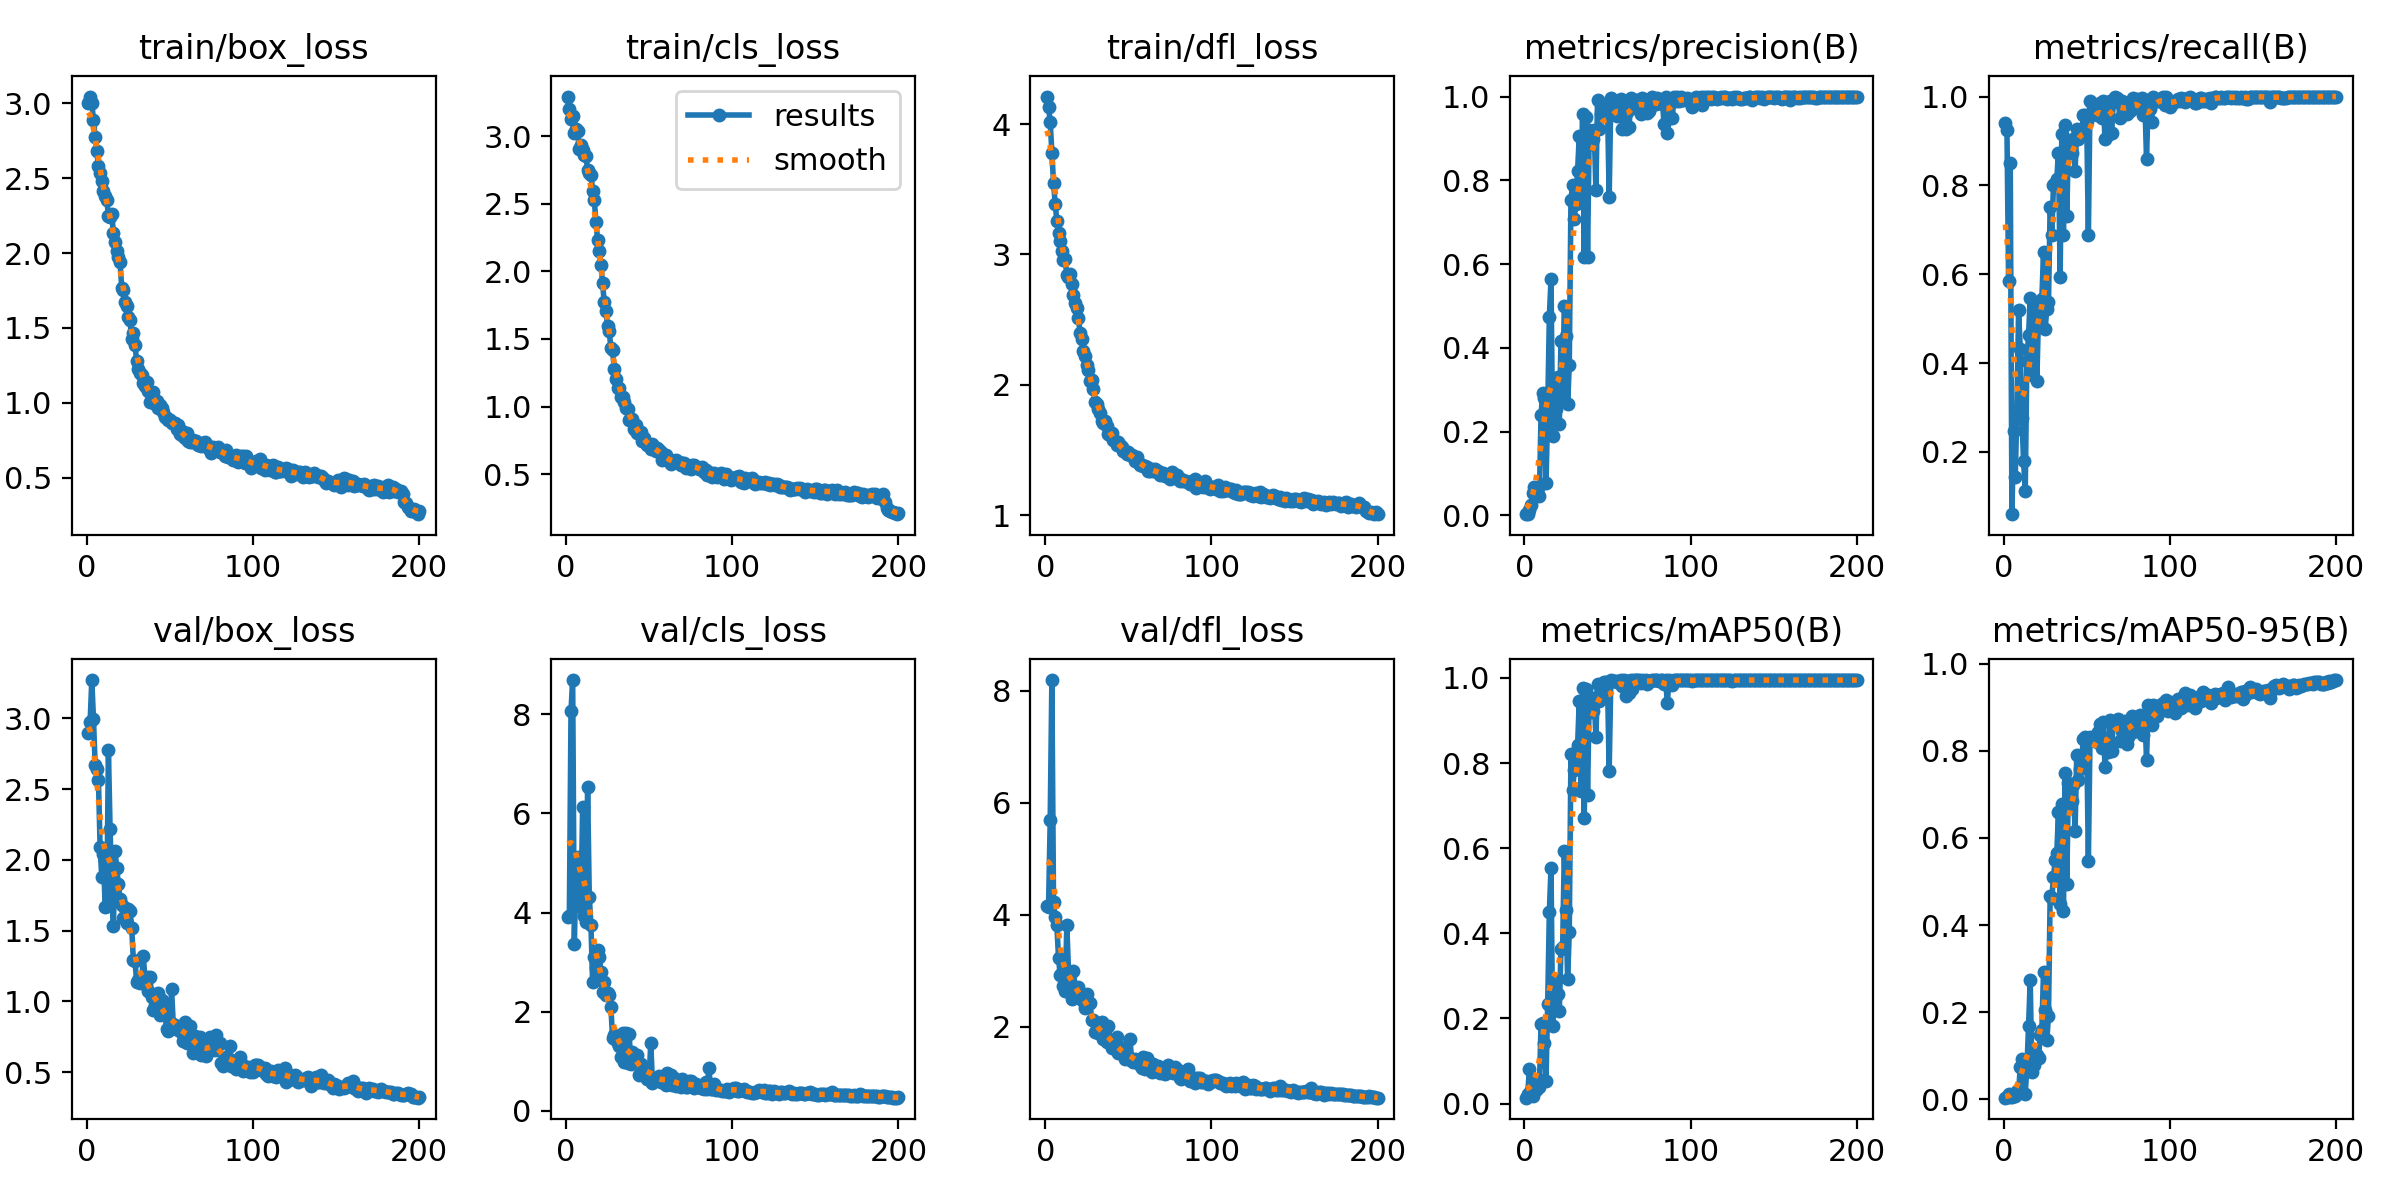

Data behind this chart, as committed beside it:
epoch, train/box_loss, train/cls_loss, train/dfl_loss, metrics/precision(B), metrics/recall(B), metrics/mAP50(B), metrics/mAP50-95(B), val/box_loss, val/cls_loss, val/dfl_loss, lr/pg0, lr/pg1, lr/pg2
1, 3, 3.292, 4.211, 0.00313, 0.9399, 0.01398, 0.00352, 2.894, 3.901, 4.158, 0.0004, 0.0004, 0.0004
2, 3.045, 3.197, 4.13, 0.00308, 0.9249, 0.02376, 0.00488, 2.976, 3.933, 4.139, 0.0008159, 0.0008159, 0.0008159
3, 3.002, 3.129, 4.018, 0.01283, 0.5856, 0.08248, 0.01213, 3.271, 8.074, 5.689, 0.001228, 0.001228, 0.001228
4, 2.89, 3.149, 3.778, 0.02533, 0.8498, 0.03227, 0.0048, 2.999, 8.692, 8.19, 0.001635, 0.001635, 0.001635
5, 2.777, 3.023, 3.549, 0.05275, 0.06006, 0.01813, 0.00474, 2.674, 3.358, 4.218, 0.00196, 0.00196, 0.00196
6, 2.684, 3.055, 3.389, 0.06838, 0.2462, 0.04668, 0.0086, 2.644, 4.818, 3.953, 0.00196, 0.00196, 0.00196
7, 2.578, 3.038, 3.254, 0.05147, 0.1441, 0.03141, 0.00768, 2.562, 5.13, 3.814, 0.00195, 0.00195, 0.00195
8, 2.532, 2.907, 3.161, 0.06583, 0.2943, 0.0572, 0.0191, 2.091, 4.244, 3.227, 0.001941, 0.001941, 0.001941
9, 2.483, 2.933, 3.101, 0.04664, 0.5195, 0.03946, 0.0151, 1.877, 4.113, 2.92, 0.001931, 0.001931, 0.001931
10, 2.414, 2.894, 3.023, 0.2393, 0.4324, 0.1865, 0.0738, 2.042, 6.123, 2.957, 0.001921, 0.001921, 0.001921
11, 2.382, 2.859, 2.954, 0.2928, 0.2763, 0.1902, 0.09272, 1.665, 3.938, 2.72, 0.001911, 0.001911, 0.001911
12, 2.356, 2.851, 2.962, 0.281, 0.1802, 0.1426, 0.07663, 1.675, 3.803, 2.633, 0.001901, 0.001901, 0.001901
13, 2.25, 2.752, 2.839, 0.07635, 0.1111, 0.05388, 0.01287, 2.776, 6.526, 3.811, 0.001891, 0.001891, 0.001891
14, 2.238, 2.728, 2.83, 0.2506, 0.4054, 0.2343, 0.07131, 2.218, 4.321, 2.998, 0.001881, 0.001881, 0.001881
15, 2.262, 2.714, 2.849, 0.4742, 0.4625, 0.4503, 0.167, 1.802, 3.753, 2.703, 0.001871, 0.001871, 0.001871
16, 2.133, 2.596, 2.771, 0.5633, 0.5463, 0.5528, 0.2746, 1.529, 2.591, 2.495, 0.001861, 0.001861, 0.001861
17, 2.076, 2.53, 2.688, 0.1898, 0.3724, 0.1825, 0.06334, 2.065, 3.092, 2.985, 0.001852, 0.001852, 0.001852
18, 2.015, 2.364, 2.628, 0.2378, 0.4865, 0.2472, 0.07742, 1.94, 2.879, 2.679, 0.001842, 0.001842, 0.001842
19, 1.974, 2.234, 2.586, 0.2537, 0.5329, 0.2895, 0.1016, 1.829, 3.244, 2.582, 0.001832, 0.001832, 0.001832
20, 1.942, 2.147, 2.511, 0.3316, 0.3604, 0.2574, 0.1008, 1.721, 3.107, 2.706, 0.001822, 0.001822, 0.001822
21, 1.766, 2.049, 2.395, 0.2194, 0.5105, 0.2181, 0.09465, 1.679, 2.801, 2.543, 0.001812, 0.001812, 0.001812
22, 1.755, 1.913, 2.348, 0.4176, 0.4865, 0.363, 0.1469, 1.59, 2.386, 2.476, 0.001802, 0.001802, 0.001802
23, 1.674, 1.772, 2.258, 0.2892, 0.5435, 0.3669, 0.159, 1.659, 2.589, 2.471, 0.001792, 0.001792, 0.001792
24, 1.649, 1.705, 2.224, 0.5002, 0.6492, 0.5924, 0.2918, 1.554, 2.329, 2.324, 0.001782, 0.001782, 0.001782
25, 1.577, 1.593, 2.154, 0.4275, 0.4775, 0.4556, 0.2054, 1.655, 2.379, 2.586, 0.001772, 0.001772, 0.001772
26, 1.553, 1.556, 2.116, 0.2651, 0.5225, 0.2923, 0.1354, 1.639, 2.334, 2.443, 0.001762, 0.001762, 0.001762
27, 1.427, 1.434, 2.028, 0.3601, 0.5375, 0.404, 0.1921, 1.519, 2.102, 2.418, 0.001752, 0.001752, 0.001752
28, 1.464, 1.417, 2.037, 0.7533, 0.7519, 0.8218, 0.4662, 1.294, 1.47, 2.109, 0.001743, 0.001743, 0.001743
29, 1.386, 1.281, 1.964, 0.7895, 0.6877, 0.7374, 0.4617, 1.286, 1.532, 2.116, 0.001733, 0.001733, 0.001733
30, 1.28, 1.202, 1.871, 0.7089, 0.8018, 0.7829, 0.5098, 1.137, 1.419, 1.898, 0.001723, 0.001723, 0.001723
31, 1.229, 1.137, 1.852, 0.7445, 0.8052, 0.8263, 0.5489, 1.148, 1.375, 1.953, 0.001713, 0.001713, 0.001713
32, 1.201, 1.134, 1.812, 0.8228, 0.8138, 0.8413, 0.5658, 1.131, 1.314, 1.89, 0.001703, 0.001703, 0.001703
33, 1.184, 1.074, 1.786, 0.9063, 0.8739, 0.9467, 0.6588, 1.136, 1.088, 1.876, 0.001693, 0.001693, 0.001693
34, 1.135, 1.072, 1.725, 0.7601, 0.5946, 0.7341, 0.4486, 1.321, 1.568, 2.078, 0.001683, 0.001683, 0.001683
35, 1.114, 1.037, 1.705, 0.9591, 0.9156, 0.977, 0.6769, 1.158, 0.9724, 1.775, 0.001673, 0.001673, 0.001673
36, 1.137, 0.9894, 1.724, 0.6177, 0.6877, 0.6699, 0.4329, 1.172, 1.558, 1.996, 0.001663, 0.001663, 0.001663
37, 1.078, 0.9799, 1.683, 0.9507, 0.9369, 0.9732, 0.7484, 1.074, 0.9569, 1.727, 0.001654, 0.001654, 0.001654
38, 1.005, 0.9008, 1.621, 0.6173, 0.7314, 0.7244, 0.4948, 1.173, 1.541, 2.015, 0.001644, 0.001644, 0.001644
39, 1.046, 0.9092, 1.613, 0.9211, 0.8979, 0.9553, 0.7268, 1.031, 0.9445, 1.745, 0.001634, 0.001634, 0.001634
40, 1.07, 0.905, 1.633, 0.887, 0.8953, 0.9191, 0.6771, 0.9417, 1.191, 1.615, 0.001624, 0.001624, 0.001624
41, 0.9906, 0.8359, 1.58, 0.8991, 0.8739, 0.9224, 0.6841, 0.9747, 1, 1.664, 0.001614, 0.001614, 0.001614
42, 1.012, 0.863, 1.567, 0.9205, 0.9042, 0.9537, 0.7219, 1.038, 1.02, 1.646, 0.001604, 0.001604, 0.001604
43, 0.9633, 0.8077, 1.541, 0.7777, 0.8318, 0.8606, 0.616, 1.057, 1.114, 1.814, 0.001594, 0.001594, 0.001594
44, 0.9863, 0.8046, 1.563, 0.9923, 0.9279, 0.9852, 0.7909, 0.9055, 0.7219, 1.529, 0.001584, 0.001584, 0.001584
45, 0.9639, 0.8115, 1.538, 0.9234, 0.9051, 0.946, 0.7334, 1.012, 0.9329, 1.641, 0.001574, 0.001574, 0.001574
46, 0.939, 0.7469, 1.52, 0.9593, 0.9191, 0.9688, 0.7594, 0.9693, 0.817, 1.579, 0.001564, 0.001564, 0.001564
47, 0.9091, 0.766, 1.488, 0.9652, 0.9154, 0.9815, 0.7814, 0.9156, 0.7779, 1.512, 0.001554, 0.001554, 0.001554
48, 0.9017, 0.732, 1.49, 0.9699, 0.958, 0.9911, 0.8277, 0.8057, 0.7548, 1.413, 0.001545, 0.001545, 0.001545
49, 0.8884, 0.718, 1.466, 0.9631, 0.958, 0.9906, 0.832, 0.7887, 0.6376, 1.439, 0.001535, 0.001535, 0.001535
50, 0.887, 0.7141, 1.484, 0.9777, 0.9459, 0.9896, 0.8278, 0.8312, 0.6516, 1.422, 0.001525, 0.001525, 0.001525
51, 0.8631, 0.6901, 1.464, 0.7596, 0.6877, 0.7813, 0.5465, 1.087, 1.36, 1.771, 0.001515, 0.001515, 0.001515
52, 0.8682, 0.7234, 1.461, 0.997, 0.9909, 0.9949, 0.831, 0.8421, 0.5674, 1.413, 0.001505, 0.001505, 0.001505
53, 0.8651, 0.6993, 1.452, 0.9907, 0.9635, 0.993, 0.8266, 0.8167, 0.5958, 1.375, 0.001495, 0.001495, 0.001495
54, 0.8264, 0.6683, 1.418, 0.9846, 0.979, 0.9921, 0.8312, 0.8239, 0.6328, 1.419, 0.001485, 0.001485, 0.001485
55, 0.8529, 0.6913, 1.442, 0.9805, 0.976, 0.9929, 0.8303, 0.7964, 0.6115, 1.358, 0.001475, 0.001475, 0.001475
56, 0.7912, 0.6762, 1.407, 0.9538, 0.958, 0.9894, 0.8195, 0.8117, 0.7046, 1.369, 0.001465, 0.001465, 0.001465
57, 0.8113, 0.6672, 1.383, 0.9703, 0.9797, 0.993, 0.8426, 0.7764, 0.5823, 1.315, 0.001455, 0.001455, 0.001455
58, 0.7798, 0.6068, 1.381, 0.9939, 0.9846, 0.9947, 0.8609, 0.718, 0.5807, 1.257, 0.001446, 0.001446, 0.001446
59, 0.7627, 0.627, 1.377, 0.9237, 0.9519, 0.9817, 0.8067, 0.8536, 0.6391, 1.459, 0.001436, 0.001436, 0.001436
60, 0.7995, 0.6435, 1.38, 0.988, 0.99, 0.9945, 0.8662, 0.7025, 0.5204, 1.242, 0.001426, 0.001426, 0.001426
... 140 more rows
